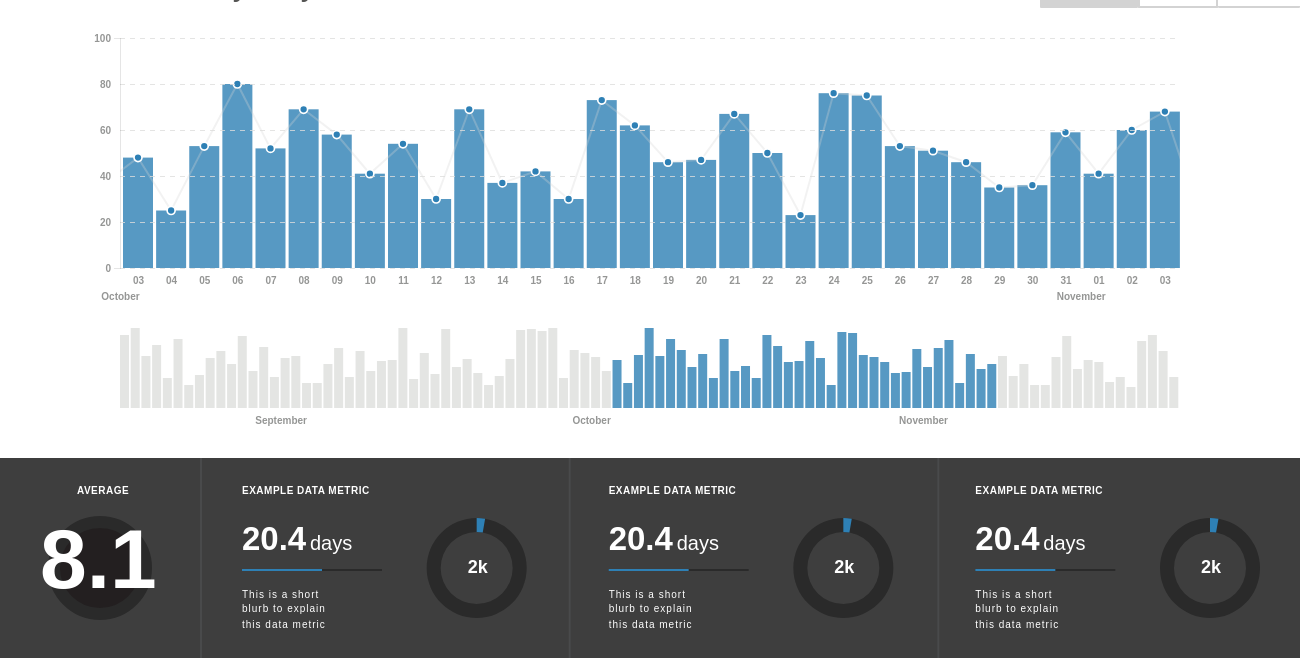
D3 v4 page, settled after 480 driven frames (8 s of simulated time); the page loaded 1 data file(s).


// ── metrics.js
// Set the dimensions of the canvas
var margin = {top: 30, right: 120, bottom: 30, left: 120},
width = 1300 - margin.left - margin.right,
height = 290 - margin.top - margin.bottom,
width2 = 1300- margin.left - margin.right,
height2 = 140 - margin.top - margin.bottom;

var barwidth =30;
var selectedbar;
var barclicked = false;

var parseTime = d3.timeParse("%d-%b-%y");
var formatTime = d3.timeFormat("%B %d, %Y ");

// Set the ranges
var x = d3.scaleTime().range([0, width]);
var y = d3.scaleLinear().range([height, 0]);

var x2 = d3.scaleTime().range([0, width2]);
var y2 = d3.scaleLinear().range([height2, 0]);

// Define the axes
var xAxis = d3.axisBottom(x);
var xAxis2 = d3.axisBottom(x2);
var yAxis = d3.axisLeft(y);

// Define the line
var valueline = d3.line()
.x(function(d) { return x(d.date); })
.y(function(d) { return y(d.value); });

// Adds the svg canvas
var svg = d3.select("#graph")
.append("svg")
.attr("width", width + margin.left + margin.right)
.attr("height", height + margin.top + margin.bottom)
.append("g")
.attr("transform", 
    "translate(" + margin.left + "," + margin.top + ")");

var svg2 = d3.select("#graph2")
.append("svg")
.attr("width", width2 )
.attr("height", height2 + margin.top + margin.bottom)
.attr("transform", 
    "translate(" + margin.left + "," + margin.top + ")");

//add bg
svg.append("rect")                                     
.attr("width", width)                              
.attr("height", height)
.style("fill", "none")
.style("z-index", "-1");

svg2.append("rect")                                     
.attr("width", width2)                              
.attr("height", height2)
.style("fill", "none")
.style("z-index", "-1");

// Get the data
d3.csv("xyz.csv", function(error, data) {

    data.forEach(function(d) {
        d.day = +d.day;
        d.date= parseTime(d.date);
        d.value = +d.average;
    });

// Scale the range of the data
x.domain([data[46].date , data[78].date]);
y.domain([0, 100]);

// Scale the range of the data
x2.domain(d3.extent(data, function(d) { return d.date; }));
y2.domain([0, d3.max(data, function(d) { return d.value; })]);

var graphs = svg.append("g");

var brushgraph = svg2.append("g");

//gridlines 

function make_y_gridlines() {       
    return d3.axisLeft(y)
    .ticks(6)
}

// add the Y gridlines
svg.append("g")           
.attr("class", "grid")
.call(make_y_gridlines()
    .tickSize(-width)
    .tickFormat("")
    );

//add main bar graph

graphs.selectAll(".bar")
.data(data)
.enter()
.append("rect")
.attr("class",  function(d, i) { return "bar bar" + d.day ; })
.attr("x", function(d) { return x(d.date); })
.attr("y", height)
.attr("width", barwidth)
.attr("height", 1)
.attr("transform", "translate( "+ barwidth/-2 +", 0)")
.style("opacity" ,".8")
.style("cursor" , "pointer")
.on("click" , function(d){

    barclicked = true;
    //opacity gradient around clicked bar 
    //(broken out into this crazy recursion to
    // address bars individually)

    d3.selectAll(".bar").style("opacity" ,".06");    
    d3.select(this).style("opacity" ,"1");

    d3.select(this.previousSibling).style("opacity" ,".8");
    d3.select((this.previousSibling).previousSibling).style("opacity" ,".7");
    d3.select(((this.previousSibling).previousSibling).previousSibling).style("opacity" ,".6");
    d3.select((((this.previousSibling).previousSibling).previousSibling).previousSibling).style("opacity" ,".5");
    d3.select(((((this.previousSibling).previousSibling).previousSibling).previousSibling).previousSibling).style("opacity" ,".4");
    d3.select((((((this.previousSibling).previousSibling).previousSibling).previousSibling).previousSibling).previousSibling).style("opacity" ,".3");
    d3.select(((((((this.previousSibling).previousSibling).previousSibling).previousSibling).previousSibling).previousSibling).previousSibling).style("opacity" ,".2");
    d3.select((((((((this.previousSibling).previousSibling).previousSibling).previousSibling).previousSibling).previousSibling).previousSibling).previousSibling).style("opacity" ,".1");

    d3.select(this.nextSibling).style("opacity" ,".8");
    d3.select((this.nextSibling).nextSibling).style("opacity" ,".7");
    d3.select(((this.nextSibling).nextSibling).nextSibling).style("opacity" ,".6");
    d3.select((((this.nextSibling).nextSibling).nextSibling).nextSibling).style("opacity" ,".5");
    d3.select(((((this.nextSibling).nextSibling).nextSibling).nextSibling).nextSibling).style("opacity" ,".4");
    d3.select((((((this.nextSibling).nextSibling).nextSibling).nextSibling).nextSibling).nextSibling).style("opacity" ,".3");
    d3.select(((((((this.nextSibling).nextSibling).nextSibling).nextSibling).nextSibling).nextSibling).nextSibling).style("opacity" ,".2");
    d3.select((((((((this.nextSibling).nextSibling).nextSibling).nextSibling).nextSibling).nextSibling).nextSibling).nextSibling).style("opacity" ,".1");

    focus.style("display", "block");
    focus.selectAll(".selected-value")
    .text(d.value);
    focus.selectAll(".selected-date")
    .text(formatTime(d.date));
    focus.attr("transform",
        "translate(" + (x(d.date) - 41) + "," + (y(d.value)-80) + ")");

    selectedbar = d.day;

    goBoing();

});

//animate bars on page load

graphs.selectAll(".bar")
.transition()
.duration(600)
.attr("y", function(d) { return y(d.value); })
.attr("height", function(d) { return height - y(d.value); });


// popup flag

var focus = svg.selectAll(".g")
.data(data)
.enter()
.append("g")
.style("display", "none");                             

focus.append("rect")
.attr("class", "popup")
.attr("width", 120)                              
.attr("height", 60) 
.attr("ry", 6);

focus.append("text")
.attr("class", "selected-value")
.attr("x" , 52)
.attr("y" , 24)
.attr("text-anchor", "end");

focus.append("text")
.attr("class", "selected-closed")
.text(" closed")
.attr("x" , 56)
.attr("y" , 24)
.attr("text-anchor", "start");

focus.append("text")
.attr("class", "selected-date")
.attr("x" , 56)
.attr("y" , 44)
.attr("text-anchor", "middle");

focus.append('path')
.attr("class", "triangle")
.attr("d", "M 50,5 95,97.5 5,97.5 z")
.attr("transform",
    "translate(64,70) rotate(180) scale(.1)");

//button clicks

d3.select("#average")
.on("click" , function(){
    var stuff = "average";
    redraw(stuff);
    d3.select(".chosen").classed("chosen" , false);
    d3.select(this).classed("chosen" , true);
});

d3.select("#total")
.on("click" , function(){
    var stuff = "total";
    redraw(stuff);
    d3.select(".chosen").classed("chosen" , false);
    d3.select(this).classed("chosen" , true);
});

d3.select("#trend")
.on("click" , function(){
    var stuff = "trend";
    redraw(stuff);
    d3.select(".chosen").classed("chosen" , false);
    d3.select(this).classed("chosen" , true);
});

//function for redrawing on dataset selection
function redraw(dataset){

    var animationspeed = 800;

    graphs.selectAll(".bar")
    .transition()
    .duration(animationspeed)
    .attr("y", function(d) { return y(d[dataset]); })
    .attr("height", function(d) { return height - y(d[dataset]); });

    brushgraph.selectAll(".brushbar")
    .transition()
    .duration(animationspeed)
    .attr("y", function(d) { return y2(d[dataset]); })
    .attr("height", function(d) { return height2 - y2(d[dataset]); });

    var nuvalueline = d3.line()
    .x(function(d) { return x(d.date); })
    .y(function(d) { return y(d[dataset]); });

    graphs.select(".line")
    .transition()
    .duration(animationspeed)
    .attr("d", nuvalueline(data));

    graphs.selectAll(".dot")
    .transition()
    .duration(animationspeed)
    .attr("cy", function(d) { return y(d[dataset]); });
    
    if(barclicked == true){   
            focus.selectAll(".selected-value")
            .transition()
            .duration(animationspeed)
            .text(data[selectedbar-1][dataset]);
    
            focus.transition()
            .duration(animationspeed)
            .attr("transform",
                "translate(" + (x(data[selectedbar-1].date) - 41) + "," + (y(data[selectedbar-1][dataset])-80) + ")");
     }

    data.forEach(function(d) {
        d.day = +d.day;
        d.value = +d[dataset];
    });

}

//draw short lower graph
brushgraph.selectAll(".brushbar")
.data(data)
.enter()
.append("rect")
.attr("class",  "brushbar")
.attr("x", function(d) { return x2(d.date); })
.attr("width", 9)
.attr("y" , height2)
.attr("height" , 1)
.attr("transform", "translate( "+ barwidth/-2 +", 0)")
.filter(function(d){return (d.day>46 && d.day <83)})
.classed("selected-range" , true);

brushgraph.selectAll(".brushbar")
.attr("transform" , "translate(0 , 0)")
.transition()
.duration(600)
.attr("height", function(d) { return height2 - y2(d.value); })
.attr("y", function(d) { return y2(d.value); });

// Add the valueline path
graphs.append("path")
.attr("class", "line")
.attr("d", valueline(data))
.style("stroke-opacity", 0)
.transition()
.delay(400)
.duration(200)
.style("stroke-opacity", .3);

// Add circle markers
graphs.selectAll(".dot")
.data(data)
.enter()
.append('circle')
.attr("class", "dot")
.attr("cx", function(d) { return x(d.date); })
.attr("cy", function(d) { return y(d.value); })
.attr("r", 4)
.style("opacity", 0)
.transition()
.delay(400)
.duration(200)
.style("opacity", 1);


//////Static Elements////////

// Add the X Axis
graphs.append("g")
.attr("class", "xaxis")
.attr("transform", "translate(0," + height + ")")
.call(xAxis.ticks(30).tickFormat(d3.timeFormat("%d")));

svg.append("g")
.attr("class", "xaxis2")
.attr("transform", "translate(0," + (height+16) + ")")
.call(xAxis.ticks(10).tickFormat(d3.timeFormat("%B")));

svg2.append("g")
.attr("class", "x2axis2")
.attr("transform", "translate(0, 80)")
.call(xAxis2.ticks(100).tickFormat(d3.timeFormat("%B")));

// Add the Y Axis
svg.append("g")
.attr("class", "yaxis")
.call(yAxis.ticks(5));

svg.append("defs").append("clipPath")
.attr("id", "clip")
.append("rect")
.attr("width", width )
.attr("height", 100000)
.attr("x", -18);

graphs.attr("clip-path", "url(#clip)").attr("transform" , "translate(18 , 0)");

}); //<---- end of data fetch 


////// Bottom Cards ////////

var cards = d3.select("#cards")
.append("svg")
.attr("width", width + margin.left + margin.right)
.attr("height",300)
.append("g")
.attr("transform", 
    "translate(0 , 16)");

cards.append("rect")
.attr("class" , "cardmat")        
.attr("width", width + margin.left + margin.right)
.attr("height", 200);

var cardwidth1 = 200;
var cardwidth2 = (1300-cardwidth1)/3;

var card2 = cards.append("g")
.classed("piecard piecard1" , true)
.append("rect")
.attr("width", cardwidth2)
.attr("height",200)
.attr("x" , cardwidth1 + 2);

cards.append("g")
.classed("piecard piecard2" , true)
.append("rect")
.attr("width", cardwidth2)
.attr("height",200)
.attr("x" , (cardwidth1 + cardwidth2 + 4));

cards.append("g")
.classed("piecard piecard3" , true)
.append("rect")
.attr("width", cardwidth2)
.attr("height",200)
.attr("x" , (cardwidth1 + 2 * cardwidth2 + 6));

//add text

d3.selectAll(".piecard").each(function(d, i){

    d3.select(this).append("text").text("EXAMPLE DATA METRIC").attr("class" , "avgsmall")
    .attr("transform","translate("+ (cardwidth2 * i + cardwidth1 + 42) +" ,36)");

    d3.select(this).append("text").text("20.4").attr("class" , "closebig")
    .attr("transform","translate("+ (cardwidth2 * i + cardwidth1 + 42) +" ,92)");

    d3.select(this).append("text").text("days").attr("class" , "closedays")
    .attr("transform","translate("+ (cardwidth2 * i + cardwidth1 + 110) +" ,92)");

    d3.select(this).append("text").text("2k").attr("class" , "closemedium")
    .attr("transform","translate("+ (cardwidth2 * i + cardwidth1 + cardwidth2/1.37) +" 115)");

    d3.select(this).append("line")
    .attr("class" , "guagebg")
    .attr("x" , 0)
    .attr("x2" , 140)
    .attr("transform","translate("+ (cardwidth2 * i + cardwidth1 + 42) +" 112)");

    d3.select(this).append("line")
    .attr("class" , "guagefg")
    .attr("x" , 0)
    .attr("x2" , 80)
    .attr("transform","translate("+ (cardwidth2 * i + cardwidth1 + 42) +" 112)");
    
    //d3 has no real concept of "columns-width" like css, so:
    d3.select(this).append("text")
    .text("This is a short").attr("class" , "closetiny")
    .attr("max-width" , 50)
    .attr("transform","translate("+ (cardwidth2 * i + cardwidth1 + 42) +" ,140)");

    d3.select(this).append("text")
    .text("blurb to explain").attr("class" , "closetiny")
    .attr("max-width" , 50)
    .attr("transform","translate("+ (cardwidth2 * i + cardwidth1 + 42) +" ,154)");

    d3.select(this).append("text")
    .text("this data metric").attr("class" , "closetiny")
    .attr("max-width" , 50)
    .attr("transform","translate("+ (cardwidth2 * i + cardwidth1 + 42) +" ,170)");
});


d3.select(".piecard3").on("mouseenter" , function() {

    d3.select(this)
    .attr("transform" , "scale(1.2) translate(-222 , -16)");

    d3.select(".piecard2")
    .attr("transform" , "translate(-70 , 0)");

    d3.select(".piecard1")
    .attr("transform" , "translate(-70 , 0)");

})
.on("mouseleave" , function() {


    d3.select(this)
    .attr("transform" , "translate(0 , 0)");

    d3.select(".piecard2")
    .attr("transform" , "translate(0 , 0)");

    d3.select(".piecard1")
    .attr("transform" , "translate(0 , 0)");

});

var card1 = cards.append("g")
.attr("class" , "card1");

card1.append("rect")
.attr("width", cardwidth1)
.attr("height",200);

card1.append("circle")
.attr("cx" , cardwidth1/2)
.attr("cy" , 110)
.attr("r" , 46);

card1.append("text").text("AVERAGE").attr("class" , "avgsmall")
.attr("x" , cardwidth1/2.6)
.attr("y" , 36);

card1.append("text").text("8.1").attr("class" , "avgbig")
.attr("x" , cardwidth1/5)
.attr("y" , 130);


//pie charts

var tau = 2 * Math.PI; 

var piearc = d3.arc()
.innerRadius(36)
.outerRadius(50)
.startAngle(0);

var piewidth = cardwidth2;
var pieheight = 200;

var pieg = d3.selectAll(".piecard").append("g");

pieg.each(function(d,i){
    d3.select(this).attr("transform","translate("+ (cardwidth2 * ( i + 1.3)) +" ,110)");
});

var piebackground = pieg.append("path")
.datum({endAngle: tau})
.attr("class" , "pieback")
.attr("d", piearc);

var pieforeground = pieg.append("path")
.datum({endAngle: 0.027 * tau})
.attr("class" , "piefront")
.attr("d", piearc);

function goBoing() {
    pieforeground.each(function(){
        d3.select(this).transition()
        .duration(750)
        .attrTween("d", arcTween(Math.random() * tau));
    });
}

function arcTween(newAngle) {
    return function(d) {
        var interpolate = d3.interpolate(d.endAngle, newAngle);
        return function(t) {
            d.endAngle = interpolate(t);
            console.log((newAngle/6)*100)
            return piearc(d);
        };
    };
}



### data: xyz.csv
day, date, average, total, trend
1, 18-Aug-17, 73, 29, 78
2, 19-Aug-17, 80, 29, 60
3, 20-Aug-17, 52, 69, 71
4, 21-Aug-17, 63, 25, 55
5, 22-Aug-17, 30, 58, 78
6, 23-Aug-17, 69, 23, 25
7, 24-Aug-17, 23, 38, 57
8, 25-Aug-17, 33, 38, 23
9, 26-Aug-17, 50, 79, 55
10, 27-Aug-17, 57, 35, 50
11, 28-Aug-17, 44, 32, 38
12, 29-Aug-17, 72, 49, 56
13, 30-Aug-17, 37, 64, 37
14, 31-Aug-17, 61, 44, 30
15, 1-Sep-17, 31, 78, 69
16, 2-Sep-17, 50, 58, 37
17, 3-Sep-17, 52, 20, 50
18, 4-Sep-17, 25, 62, 20
19, 5-Sep-17, 25, 26, 80
20, 6-Sep-17, 44, 34, 24
21, 7-Sep-17, 60, 67, 46
22, 8-Sep-17, 31, 48, 40
23, 9-Sep-17, 57, 49, 79
24, 10-Sep-17, 37, 23, 28
25, 11-Sep-17, 47, 21, 72
26, 12-Sep-17, 48, 62, 32
27, 13-Sep-17, 80, 44, 76
28, 14-Sep-17, 29, 32, 66
29, 15-Sep-17, 55, 65, 62
30, 16-Sep-17, 34, 70, 51
31, 17-Sep-17, 79, 56, 78
32, 18-Sep-17, 41, 28, 77
33, 19-Sep-17, 49, 44, 23
34, 20-Sep-17, 35, 46, 44
35, 21-Sep-17, 23, 78, 51
36, 22-Sep-17, 32, 45, 27
37, 23-Sep-17, 49, 52, 26
38, 24-Sep-17, 78, 45, 20
39, 25-Sep-17, 79, 78, 35
40, 26-Sep-17, 77, 21, 56
41, 27-Sep-17, 80, 35, 69
42, 28-Sep-17, 30, 30, 41
43, 29-Sep-17, 58, 36, 52
44, 30-Sep-17, 55, 51, 74
45, 1-Oct-17, 51, 26, 71
46, 2-Oct-17, 37, 80, 60
47, 3-Oct-17, 48, 45, 40
48, 4-Oct-17, 25, 24, 52
49, 5-Oct-17, 53, 37, 48
50, 6-Oct-17, 80, 51, 22
51, 7-Oct-17, 52, 49, 47
52, 8-Oct-17, 69, 75, 53
53, 9-Oct-17, 58, 38, 71
54, 10-Oct-17, 41, 47, 37
55, 11-Oct-17, 54, 20, 41
56, 12-Oct-17, 30, 77, 25
57, 13-Oct-17, 69, 77, 34
58, 14-Oct-17, 37, 59, 21
59, 15-Oct-17, 42, 78, 45
60, 16-Oct-17, 30, 77, 21
... 40 more rows